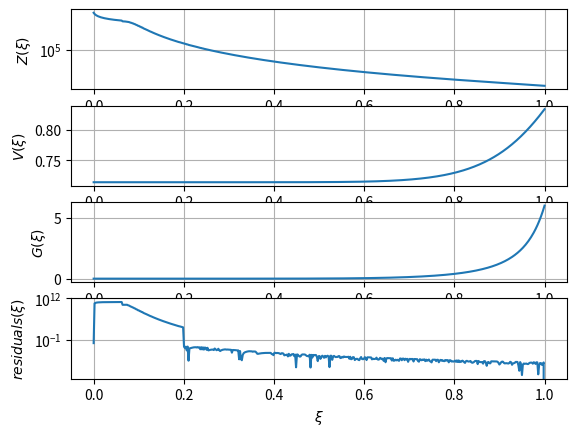
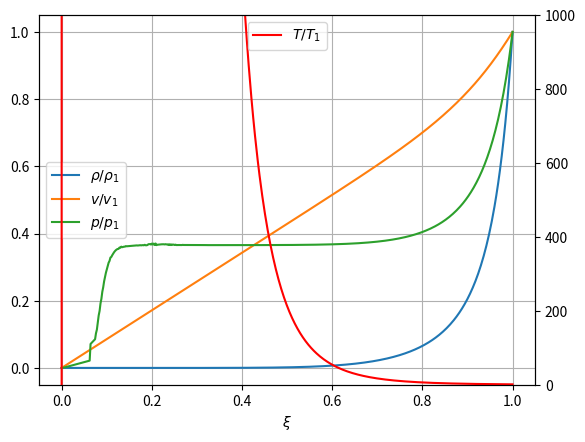

These charts were generated, in order, by the following Python code:
#!/usr/bin/env python
"""
Author: Hugh Morgan
Date: 2024-08-26
Description: Solve the Taylor-Von Neumann-Sedov analytical solution to the Euler Equations using the self-similarity variable approach.
"""
import numpy as np
import matplotlib.pyplot as plt
from scipy.optimize import minimize
from tqdm import tqdm

def ZVfunc(V, gamma):
    """ Z as a function of V """
    return (gamma * (gamma - 1) * (1 - V) * V**2) / (2 * (gamma * V - 1))

def GVfunc(V, gamma, nu):
    """ G as a function of V """
    common_term1 = (gamma + 1) / (7 - gamma) * (5 - (3*gamma - 1) * V)
    common_term2 = (gamma + 1) / (gamma - 1) * (gamma * V - 1)
    return (gamma + 1) / (gamma - 1) * common_term2**nu[2] * common_term1**nu[3] * ((gamma + 1) / (gamma - 1) * (1 - V))**nu[4]

def self_similar_sol(X, xi, gamma, nu):
    """ system of nonlinear equations that describe the self-similar solution to the Euler equations"""
    Z, V, G = X
    ## common terms that appears in both Xi and G right-hand-sides (RHS)
    common_term1 = (gamma + 1) / (7 - gamma) * (5 - (3*gamma - 1) * V)
    common_term2 = (gamma + 1) / (gamma - 1) * (gamma * V - 1)
    ## describe the RHS to Z, xi, and G equations
    rhsZ  = (gamma * (gamma - 1) * (1 - V) * V**2) / (2 * (gamma * V - 1))
    rhsV = (0.5 * (gamma + 1) * V)**-2 * common_term1**nu[0] * common_term2**nu[1]
    rhsG  = (gamma + 1)/(gamma - 1) * common_term2**nu[2] * common_term1**nu[3] * ((gamma + 1) / (gamma - 1) * (1 - V))**nu[4]
    return [Z - rhsZ, xi**(5./3.) - rhsV**(1./3.), G - rhsG]
        
def self_similar_Vxi(V, xi, gamma, nu):
    """ self-similar solution to calculate V as a function of xi """
    common_term1 = (gamma + 1) / (7 - gamma) * (5 - (3*gamma - 1) * V)
    common_term2 = (gamma + 1) / (gamma - 1) * (gamma * V - 1)
    rhsV = (0.5 * (gamma + 1) * V)**-2 * common_term1**nu[0] * common_term2**nu[1]
    return np.abs(xi - rhsV**(1./5.))

class TaylorSol:
    def __init__(self, 
                 EBlast: float,             # blast energy released, joules
                 rDomain: float,            # maximum radius of the domain, meters
                 rho0__kgpm3: float=1.225,  # ambient air density, kg/m^3
                 press0__Pa: float=101325,  # ambient air pressure, Pa
                 npts: int=500,             # number of spatial points to solve for
                 time_interval: str='quadratic',
                 gamma: float=1.4,
                 ):
        """ Sedov solution """
        self.gamma = gamma
        self.rho0__kgpm3 = rho0__kgpm3
        self.press0__Pa  = press0__Pa
        ## gamma-dependent coefficients to the sedov problem
        self.nus = np.zeros(5)
        self.nus[0] = -(13 * gamma**2 - 7 * gamma + 12) / ((3*gamma - 1) * (2*gamma + 1))
        self.nus[1] = 5 * (gamma - 1) / (2*gamma + 1)
        self.nus[2] = 3.0 / (2*gamma + 1)
        self.nus[3] = -self.nus[0] / (2 - gamma)
        self.nus[4] = -2.0 / (2 - gamma)
        
        ## looping through xi and solving the system of equation
        self.xi_arr = np.linspace(0, 1, num=npts)[::-1] ## looping backwards because the solution at xi=1 is known, use last solution as next guess
        self.sols   = np.zeros((npts,3))
        self.residuals = np.zeros_like(self.sols)
        initial_guess = 2 / (gamma + 1) #[1, 2/(gamma+1), 1]

        print("Solving self-similar solution...")
        for i, xi in tqdm(enumerate(self.xi_arr), total=npts):
            ## enforcing bounds on V to keep the solution real/stable
            res = minimize(self_similar_Vxi, initial_guess,
                           args=(xi, gamma, self.nus),
                           bounds=((1./gamma, 5 / (3 * gamma - 1)),),
                           method='L-BFGS-B', tol=1e-12,
                           )
            VTemp = res.x
            GTemp = GVfunc(VTemp, gamma, self.nus)
            ZTemp = ZVfunc(VTemp, gamma)
            if xi < 0.2:
                ZTemp = ZVfunc(VTemp + xi * 1e-10, gamma)
            tempSol = np.array([ZTemp, VTemp, GTemp]) #res.x
            self.sols[i,:] = tempSol.T
            self.residuals[i,:] = np.array(self_similar_sol(tempSol, xi, gamma, self.nus)).T
            ## use solution as next iteration's guess
            initial_guess = res.x
        
        self.Z, self.V, self.G = self.sols.T
        ## calculating residual error
        self.totreserror = np.linalg.norm(self.residuals, axis=1)
        self.toterror = np.sum(self.totreserror)
        
        ## interpolating Z, V, and G vs xi
        self.Z_xi = lambda xi: np.interp(xi, self.xi_arr[::-1], self.Z[::-1])
        self.V_xi = lambda xi: np.interp(xi, self.xi_arr[::-1], self.V[::-1])
        self.G_xi = lambda xi: np.interp(xi, self.xi_arr[::-1], self.G[::-1])

        ## calculating beta value, should be around 1.033 for gamma=1.4
        integrand = self.G * (self.V**2 / 2 + self.Z / (gamma * (gamma - 1))) * self.xi_arr**4
        rhs = -np.trapz(integrand, x=self.xi_arr)
        self.beta = (25 / (16 * np.pi * rhs))**(1./5.)
        print(f"For gamma={gamma:.1f}, beta={self.beta}, total error={self.toterror:.2f}")

        ## converting to primative variables
        def R_t(t: float):
            ## function determining shock wave position as a function of time
            return self.beta * (EBlast * t**2 / rho0__kgpm3)**(1./5.)
        
        ## calculating the time it takes for the shock to reach the end of the domain
        self.tFinal = np.sqrt( rho0__kgpm3 / EBlast * (rDomain / self.beta)**5 )
        print(f"For domain size ={rDomain:.2f}m, time-of-shock arrival = {1000*self.tFinal:.2f}ms")

        ## setting up spatial and temporal grid
        self.tGrid = np.linspace(0, self.tFinal, num=2*npts)
        self.rGrid = np.linspace(0, rDomain, num=2*npts)
        self.T, self.R = np.meshgrid(self.tGrid, self.rGrid)
        ## initializing primatives
        self.rho = np.ones_like(self.T) * rho0__kgpm3
        self.v   = np.zeros_like(self.T)
        self.p   = np.ones_like(self.T) * press0__Pa

        ## looping through each time and converting o primatives
        for it, t in enumerate(self.tGrid):
            ## find the shock location at the given time
            rShock = R_t(t)
            isWithinShock = self.rGrid < rShock
            rValsInShock = self.rGrid[isWithinShock]
            ## calculating density, pressure, and velocity in shock region by converting r to xi
            xi = rValsInShock / rShock
            rho = rho0__kgpm3 * self.G_xi(xi)
            self.rho[isWithinShock,it] = rho
            self.v[isWithinShock,it]   = (2 * rValsInShock / (5*t)) * self.V_xi(xi)
            self.p[isWithinShock,it]  += (rho / gamma) * self.Z_xi(xi) * (2 * rValsInShock / (5*t))**2 
        
        self.E = self.p / (self.rho * (gamma - 1)) + 0.5 * self.v**2
        print("Primative variables calculated")


    def dispFields(self):
        """ Display the field variables as functions of space and time """
        fig, axes = plt.subplots(nrows=2, ncols=2)
        def field(ax, val, desc, logPlot=False):
            if logPlot: norm='log'
            else: norm='linear'
            cs = ax.pcolormesh(1000*self.T, self.R, val,
                           norm=norm, cmap='jet')
            fig.colorbar(cs, ax=ax, label=desc)

        field(axes[0][0], self.rho, r"density ($kg/m^3$)")
        field(axes[1][0], self.v,   r"velocity ($m/s$)", logPlot=True)
        field(axes[0][1], self.p,   r"Pressure ($Pa$)", logPlot=True)
        field(axes[1][1], self.E,   r"Total Energy ($J$)", logPlot=True)
        axes[1][0].set_xlabel('time (ms)')
        axes[1][1].set_xlabel('time (ms)')
        axes[0][0].set_ylabel('distance (m)')
        axes[1][0].set_ylabel('distance (m)')


    def plotDiscTimes(self, outevery=10):
        """ Plot each variable at discrete times """
        fig, axes = plt.subplots(nrows=2, ncols=2)
        tGrid__ms = self.tGrid * 1000
        for it, tTemp in enumerate(tGrid__ms):
            if it % outevery == 0:
                axes[0][0].plot(self.rGrid, self.rho[:,it], label=f"t={tTemp:.2f}ms")
                axes[1][0].plot(self.rGrid, self.v[:,it], label=f"t={tTemp:.2f}ms")
                axes[0][1].semilogy(self.rGrid, self.p[:,it], label=f"t={tTemp:.2f}ms")
                axes[1][1].semilogy(self.rGrid, self.E[:,it], label=f"t={tTemp:.2f}ms")
        
        axes[1][0].set_xlabel('distance (m)')
        axes[1][1].set_xlabel('distance (m)')
        axes[0][0].set_ylabel(r'density ($kg/m^3$)')
        axes[1][0].set_ylabel(r'velocity ($m/s$)')
        axes[0][1].set_ylabel(r'Pressure ($Pa$)')
        axes[1][1].set_ylabel(r'Total Energy ($J$)')
        for ax in axes.flatten():
            ax.grid(True)

    def plotSelfSimilar(self):
        """ Plot results of self-similar solution to the Taylor-Von Neumann-Sedov blast problem"""
        fig, axes = plt.subplots(nrows=4)
        def eachPlot(ax, val, desc, logPlot=False):
            if logPlot:
                ax.semilogy(self.xi_arr, val)
            else:
                ax.plot(self.xi_arr, val)
            ax.set_ylabel(desc)
            ax.grid(True)
        
        eachPlot(axes[0], self.Z, r"$Z(\xi)$", logPlot=True)
        eachPlot(axes[1], self.V, r"$V(\xi)$")
        eachPlot(axes[2], self.G, r"$G(\xi)$")
        eachPlot(axes[3], np.linalg.norm(self.residuals, axis=1), r"$residuals(\xi)$", logPlot=True)
        axes[3].set_xlabel(r'$\xi$')

    def plotScaledSol(self):
        """ Plot the scaled, self-similar solution p/p1, v/v1, rho/rho1 """
        ## scaling parameters: rho1, p1, v1
        rho1 = self.rho0__kgpm3 * (self.gamma + 1) / (self.gamma - 1)
        rho_over_rho1 = self.G * (self.gamma - 1) / (self.gamma + 1)
        v_over_v1 = self.xi_arr * self.V * (self.gamma + 1) / 2
        p_over_p1 = self.xi_arr**2 * self.G * self.Z * (self.gamma + 1) / (2 * self.gamma)
        T_over_T1 = self.xi_arr**2 * self.Z * (self.gamma + 1)**2 / (2 * self.gamma * (self.gamma - 1))

        fig, ax = plt.subplots()
        # plotting rho/rho_1, v/v_1, and p/p_1 on the same axis because they range from zero to 1
        ax.plot(self.xi_arr, rho_over_rho1, label=r'$\rho/\rho_1$')
        ax.plot(self.xi_arr, v_over_v1, label=r'$v/v_1$')
        ax.plot(self.xi_arr, p_over_p1, label=r'$p/p_1$')
        ax.set_xlabel(r"$\xi$")
        ax.grid(True)
        ax.legend(loc='center left')

        ## plotting temperature on another axis
        ax2 = ax.twinx()
        ax2.plot(self.xi_arr, T_over_T1, 'r', label=r'$T/T_1$')
        ax2.legend(loc='upper center')
        ax2.set_ylim([0, 1000])

if __name__ == '__main__':
    Eblast__J  = 1e10   ## blast energy
    rDomain__m = 20     ## domain of the problem

    TS = TaylorSol(Eblast__J, rDomain__m)
    TS.plotSelfSimilar()
    #TS.dispFields()
    #TS.plotDiscTimes()
    TS.plotScaledSol()
